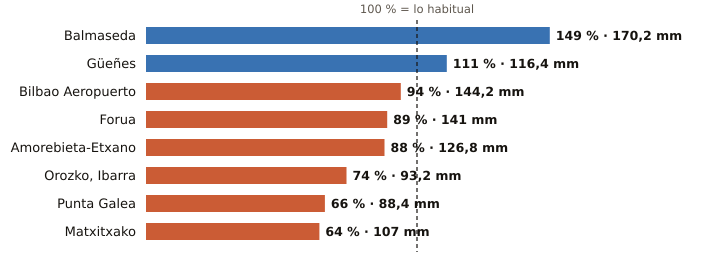

The table this chart was drawn from, first rows:
estacion, provincia, indicativo, mm_otono, referencia_mm, pct, periodo_referencia, hasta, hora
Balmaseda, Bizkaia, 1078C, 170.2, 113.9, 149, 2009-2025, 2026-10-21, 5
Güeñes, Bizkaia, 1078I, 116.4, 104.4, 111, 1997-2025, 2026-10-21, 7
Bilbao Aeropuerto, Bizkaia, 1082, 144.2, 153.8, 94, 1991-2020, 2026-10-21, 7
Forua, Bizkaia, 1056K, 141.0, 158.2, 89, 2009-2025, 2026-10-21, 7
Amorebieta-Etxano, Bizkaia, 1074C, 126.8, 144.5, 88, 2009-2025, 2026-10-21, 7
Orozko, Ibarra, Bizkaia, 1064L, 93.2, 125.5, 74, 2010-2025, 2026-10-21, 7
Punta Galea, Bizkaia, 1059X, 88.4, 134.0, 66, 2005-2025, 2026-10-21, 7
Matxitxako, Bizkaia, 1057B, 107.0, 166.9, 64, 1991-2020, 2026-10-21, 7
